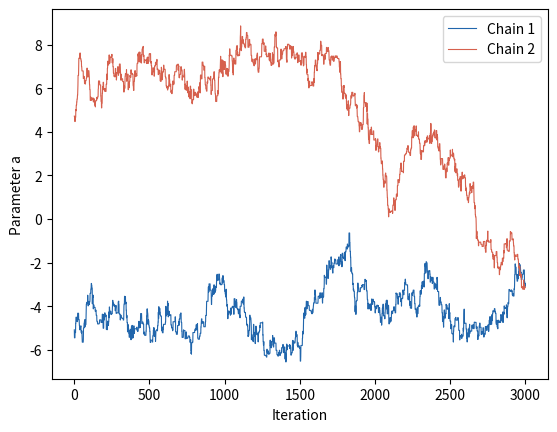

Source code (Python):
# The Folk Theorem: computational trouble often means a model problem.
import numpy as np
import matplotlib.pyplot as plt

log_tau = 3.5  # log10 of the prior sd; large means nearly unidentified
iters = 3000   # iterations per chain
rng = np.random.default_rng(21)

y = rng.normal(1.5, 1, 50)
ybar, n = y.mean(), 50
tau = 10 ** log_tau


def log_post(a, b):
    """y depends on a + b only: a and b are identified only by the prior."""
    return -0.5 * n * (ybar - a - b) ** 2 - 0.5 * (a * a + b * b) / tau ** 2


def run(a, b):  # random-walk Metropolis
    out, lp = np.empty(iters), log_post(a, b)
    for t in range(iters):
        a2, b2 = a + rng.normal(0, 0.3), b + rng.normal(0, 0.3)
        lp2 = log_post(a2, b2)
        if np.log(rng.uniform()) < lp2 - lp:
            a, b, lp = a2, b2, lp2
        out[t] = a
    return out


c1, c2 = run(-5, 5), run(5, -5)
h1, h2 = c1[iters // 2:], c2[iters // 2:]  # second halves
m = len(h1)
W = (h1.var(ddof=1) + h2.var(ddof=1)) / 2
B = m * (h1.mean() - h2.mean()) ** 2 / 2
rhat = np.sqrt(((m - 1) / m * W + B / m) / W)
print(f"R-hat for a: {rhat:.2f} (well above 1.01: chains disagree)")
print("Try log_tau = 0: a weakly informative prior fixes the computation.")

plt.plot(c1, color="#2166ac", linewidth=0.8, label="Chain 1")
plt.plot(c2, color="#d6604d", linewidth=0.8, label="Chain 2")
plt.xlabel("Iteration")
plt.ylabel("Parameter a")
plt.legend()
plt.show()
